The GitHub repository DyArdh/Tomato_Dataset contains a labelled image folder "Tomato_Dataset" with 6 categories: tomato early blight, tomato leaf mold, tomato spider mites two spotted spider mite, tomato target spot, tomato mosaic virus, tomato healthy. Examples follow, each with its label.

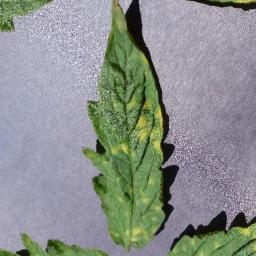
Label: tomato target spot

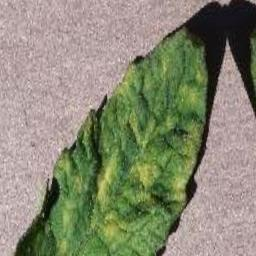
Label: tomato leaf mold

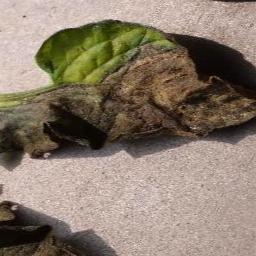
Label: tomato healthy

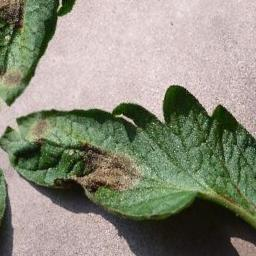
Label: tomato target spot

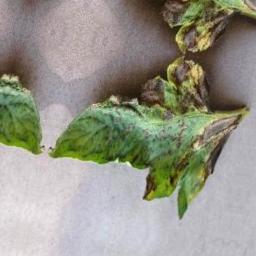
Label: tomato early blight

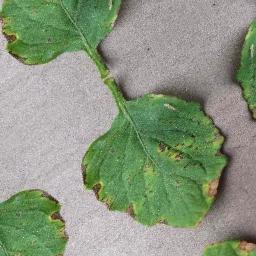
Label: tomato mosaic virus
